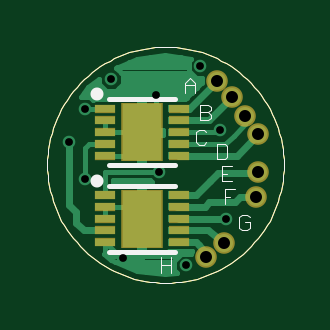
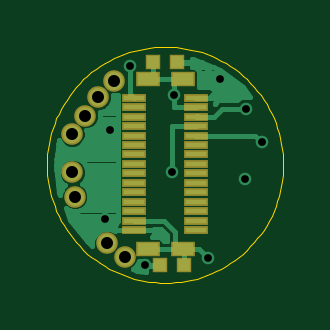
Circuit board: 7 layer files. Board 10.0 x 10.0 mm.
- top_copper: DC_STEP_DRIVER.cmp (11228 bytes)
- outline: DC_STEP_DRIVER.dim (2949 bytes)
- drill: DC_STEP_DRIVER.drd (276 bytes)
- top_silk: DC_STEP_DRIVER.plc (4461 bytes)
- bottom_copper: DC_STEP_DRIVER.sol (7642 bytes)
- top_mask: DC_STEP_DRIVER.stc (791 bytes)
- bottom_mask: DC_STEP_DRIVER.sts (1142 bytes)

=== top_copper: DC_STEP_DRIVER.cmp (11228 bytes, source omitted) ===
=== outline: DC_STEP_DRIVER.dim ===
G75*
%MOIN*%
%OFA0B0*%
%FSLAX24Y24*%
%IPPOS*%
%LPD*%
%AMOC8*
5,1,8,0,0,1.08239X$1,22.5*
%
%ADD10C,0.0000*%
D10*
X000149Y002184D02*
X000151Y002272D01*
X000157Y002360D01*
X000167Y002448D01*
X000181Y002536D01*
X000198Y002622D01*
X000220Y002708D01*
X000245Y002792D01*
X000275Y002876D01*
X000307Y002958D01*
X000344Y003038D01*
X000384Y003117D01*
X000428Y003194D01*
X000475Y003269D01*
X000525Y003341D01*
X000579Y003412D01*
X000635Y003479D01*
X000695Y003545D01*
X000757Y003607D01*
X000823Y003667D01*
X000890Y003723D01*
X000961Y003777D01*
X001033Y003827D01*
X001108Y003874D01*
X001185Y003918D01*
X001264Y003958D01*
X001344Y003995D01*
X001426Y004027D01*
X001510Y004057D01*
X001594Y004082D01*
X001680Y004104D01*
X001766Y004121D01*
X001854Y004135D01*
X001942Y004145D01*
X002030Y004151D01*
X002118Y004153D01*
X002206Y004151D01*
X002294Y004145D01*
X002382Y004135D01*
X002470Y004121D01*
X002556Y004104D01*
X002642Y004082D01*
X002726Y004057D01*
X002810Y004027D01*
X002892Y003995D01*
X002972Y003958D01*
X003051Y003918D01*
X003128Y003874D01*
X003203Y003827D01*
X003275Y003777D01*
X003346Y003723D01*
X003413Y003667D01*
X003479Y003607D01*
X003541Y003545D01*
X003601Y003479D01*
X003657Y003412D01*
X003711Y003341D01*
X003761Y003269D01*
X003808Y003194D01*
X003852Y003117D01*
X003892Y003038D01*
X003929Y002958D01*
X003961Y002876D01*
X003991Y002792D01*
X004016Y002708D01*
X004038Y002622D01*
X004055Y002536D01*
X004069Y002448D01*
X004079Y002360D01*
X004085Y002272D01*
X004087Y002184D01*
X004085Y002096D01*
X004079Y002008D01*
X004069Y001920D01*
X004055Y001832D01*
X004038Y001746D01*
X004016Y001660D01*
X003991Y001576D01*
X003961Y001492D01*
X003929Y001410D01*
X003892Y001330D01*
X003852Y001251D01*
X003808Y001174D01*
X003761Y001099D01*
X003711Y001027D01*
X003657Y000956D01*
X003601Y000889D01*
X003541Y000823D01*
X003479Y000761D01*
X003413Y000701D01*
X003346Y000645D01*
X003275Y000591D01*
X003203Y000541D01*
X003128Y000494D01*
X003051Y000450D01*
X002972Y000410D01*
X002892Y000373D01*
X002810Y000341D01*
X002726Y000311D01*
X002642Y000286D01*
X002556Y000264D01*
X002470Y000247D01*
X002382Y000233D01*
X002294Y000223D01*
X002206Y000217D01*
X002118Y000215D01*
X002030Y000217D01*
X001942Y000223D01*
X001854Y000233D01*
X001766Y000247D01*
X001680Y000264D01*
X001594Y000286D01*
X001510Y000311D01*
X001426Y000341D01*
X001344Y000373D01*
X001264Y000410D01*
X001185Y000450D01*
X001108Y000494D01*
X001033Y000541D01*
X000961Y000591D01*
X000890Y000645D01*
X000823Y000701D01*
X000757Y000761D01*
X000695Y000823D01*
X000635Y000889D01*
X000579Y000956D01*
X000525Y001027D01*
X000475Y001099D01*
X000428Y001174D01*
X000384Y001251D01*
X000344Y001330D01*
X000307Y001410D01*
X000275Y001492D01*
X000245Y001576D01*
X000220Y001660D01*
X000198Y001746D01*
X000181Y001832D01*
X000167Y001920D01*
X000157Y002008D01*
X000151Y002096D01*
X000149Y002184D01*
M02*

=== drill: DC_STEP_DRIVER.drd ===
%
M48
M72
T01C0.0130
T02C0.0200
%
T01
X1405Y636
X2461Y505
X3124Y1287
X2008Y2063
X3031Y2758
X2701Y3827
X1967Y3349
X1204Y3609
X776Y3119
X505Y2561
X783Y1953
T02
X2786Y651
X3088Y877
X3624Y1652
X3666Y2056
X3668Y2693
X3446Y3001
X3230Y3310
X2974Y3584
M30

=== top_silk: DC_STEP_DRIVER.plc ===
G75*
%MOIN*%
%OFA0B0*%
%FSLAX24Y24*%
%IPPOS*%
%LPD*%
%AMOC8*
5,1,8,0,0,1.08239X$1,22.5*
%
%ADD10C,0.0000*%
%ADD11C,0.0020*%
%ADD12C,0.0080*%
%ADD13C,0.0217*%
D10*
X000149Y002184D02*
X000151Y002272D01*
X000157Y002360D01*
X000167Y002448D01*
X000181Y002536D01*
X000198Y002622D01*
X000220Y002708D01*
X000245Y002792D01*
X000275Y002876D01*
X000307Y002958D01*
X000344Y003038D01*
X000384Y003117D01*
X000428Y003194D01*
X000475Y003269D01*
X000525Y003341D01*
X000579Y003412D01*
X000635Y003479D01*
X000695Y003545D01*
X000757Y003607D01*
X000823Y003667D01*
X000890Y003723D01*
X000961Y003777D01*
X001033Y003827D01*
X001108Y003874D01*
X001185Y003918D01*
X001264Y003958D01*
X001344Y003995D01*
X001426Y004027D01*
X001510Y004057D01*
X001594Y004082D01*
X001680Y004104D01*
X001766Y004121D01*
X001854Y004135D01*
X001942Y004145D01*
X002030Y004151D01*
X002118Y004153D01*
X002206Y004151D01*
X002294Y004145D01*
X002382Y004135D01*
X002470Y004121D01*
X002556Y004104D01*
X002642Y004082D01*
X002726Y004057D01*
X002810Y004027D01*
X002892Y003995D01*
X002972Y003958D01*
X003051Y003918D01*
X003128Y003874D01*
X003203Y003827D01*
X003275Y003777D01*
X003346Y003723D01*
X003413Y003667D01*
X003479Y003607D01*
X003541Y003545D01*
X003601Y003479D01*
X003657Y003412D01*
X003711Y003341D01*
X003761Y003269D01*
X003808Y003194D01*
X003852Y003117D01*
X003892Y003038D01*
X003929Y002958D01*
X003961Y002876D01*
X003991Y002792D01*
X004016Y002708D01*
X004038Y002622D01*
X004055Y002536D01*
X004069Y002448D01*
X004079Y002360D01*
X004085Y002272D01*
X004087Y002184D01*
X004085Y002096D01*
X004079Y002008D01*
X004069Y001920D01*
X004055Y001832D01*
X004038Y001746D01*
X004016Y001660D01*
X003991Y001576D01*
X003961Y001492D01*
X003929Y001410D01*
X003892Y001330D01*
X003852Y001251D01*
X003808Y001174D01*
X003761Y001099D01*
X003711Y001027D01*
X003657Y000956D01*
X003601Y000889D01*
X003541Y000823D01*
X003479Y000761D01*
X003413Y000701D01*
X003346Y000645D01*
X003275Y000591D01*
X003203Y000541D01*
X003128Y000494D01*
X003051Y000450D01*
X002972Y000410D01*
X002892Y000373D01*
X002810Y000341D01*
X002726Y000311D01*
X002642Y000286D01*
X002556Y000264D01*
X002470Y000247D01*
X002382Y000233D01*
X002294Y000223D01*
X002206Y000217D01*
X002118Y000215D01*
X002030Y000217D01*
X001942Y000223D01*
X001854Y000233D01*
X001766Y000247D01*
X001680Y000264D01*
X001594Y000286D01*
X001510Y000311D01*
X001426Y000341D01*
X001344Y000373D01*
X001264Y000410D01*
X001185Y000450D01*
X001108Y000494D01*
X001033Y000541D01*
X000961Y000591D01*
X000890Y000645D01*
X000823Y000701D01*
X000757Y000761D01*
X000695Y000823D01*
X000635Y000889D01*
X000579Y000956D01*
X000525Y001027D01*
X000475Y001099D01*
X000428Y001174D01*
X000384Y001251D01*
X000344Y001330D01*
X000307Y001410D01*
X000275Y001492D01*
X000245Y001576D01*
X000220Y001660D01*
X000198Y001746D01*
X000181Y001832D01*
X000167Y001920D01*
X000157Y002008D01*
X000151Y002096D01*
X000149Y002184D01*
D11*
X002039Y000639D02*
X002039Y000384D01*
X002039Y000511D02*
X002210Y000511D01*
X002210Y000384D02*
X002210Y000639D01*
X003111Y001525D02*
X003111Y001781D01*
X003282Y001781D01*
X003231Y001906D02*
X003061Y001906D01*
X003061Y002161D01*
X003231Y002161D01*
X003146Y002034D02*
X003061Y002034D01*
X003107Y002276D02*
X002979Y002276D01*
X002979Y002532D01*
X003107Y002532D01*
X003149Y002490D01*
X003149Y002319D01*
X003107Y002276D01*
X002801Y002558D02*
X002758Y002515D01*
X002673Y002515D01*
X002630Y002558D01*
X002630Y002728D01*
X002673Y002771D01*
X002758Y002771D01*
X002801Y002728D01*
X002829Y002927D02*
X002701Y002927D01*
X002701Y003183D01*
X002829Y003183D01*
X002872Y003140D01*
X002872Y003097D01*
X002829Y003055D01*
X002701Y003055D01*
X002829Y003055D02*
X002872Y003012D01*
X002872Y002970D01*
X002829Y002927D01*
X002615Y003378D02*
X002615Y003548D01*
X002530Y003633D01*
X002444Y003548D01*
X002444Y003378D01*
X002444Y003505D02*
X002615Y003505D01*
X003111Y001653D02*
X003196Y001653D01*
X003393Y001352D02*
X003350Y001309D01*
X003350Y001138D01*
X003393Y001096D01*
X003478Y001096D01*
X003521Y001138D01*
X003521Y001224D01*
X003436Y001224D01*
X003521Y001309D02*
X003478Y001352D01*
X003393Y001352D01*
D12*
X002276Y000735D02*
X001173Y000735D01*
X001173Y001837D02*
X002276Y001837D01*
X002276Y002175D02*
X001173Y002175D01*
X001173Y003277D02*
X002276Y003277D01*
D13*
X000972Y003355D03*
X000972Y001915D03*
M02*

=== bottom_copper: DC_STEP_DRIVER.sol (7642 bytes, source omitted) ===
=== top_mask: DC_STEP_DRIVER.stc ===
G75*
%MOIN*%
%OFA0B0*%
%FSLAX24Y24*%
%IPPOS*%
%LPD*%
%AMOC8*
5,1,8,0,0,1.08239X$1,22.5*
%
%ADD10R,0.0354X0.0138*%
%ADD11R,0.0709X0.0984*%
%ADD12C,0.0360*%
D10*
X001114Y000892D03*
X001114Y001089D03*
X001114Y001286D03*
X001114Y001483D03*
X001114Y001680D03*
X001114Y002333D03*
X001114Y002529D03*
X001114Y002726D03*
X001114Y002923D03*
X001114Y003120D03*
X002335Y003120D03*
X002335Y002923D03*
X002335Y002726D03*
X002335Y002529D03*
X002335Y002333D03*
X002335Y001680D03*
X002335Y001483D03*
X002335Y001286D03*
X002335Y001089D03*
X002335Y000892D03*
D11*
X001724Y001286D03*
X001724Y002726D03*
D12*
X002974Y003584D03*
X003230Y003310D03*
X003446Y003001D03*
X003668Y002693D03*
X003666Y002056D03*
X003624Y001652D03*
X003088Y000877D03*
X002786Y000651D03*
M02*

=== bottom_mask: DC_STEP_DRIVER.sts ===
G75*
%MOIN*%
%OFA0B0*%
%FSLAX24Y24*%
%IPPOS*%
%LPD*%
%AMOC8*
5,1,8,0,0,1.08239X$1,22.5*
%
%ADD10R,0.0257X0.0257*%
%ADD11R,0.0414X0.0147*%
%ADD12R,0.0395X0.0257*%
%ADD13C,0.0360*%
D10*
X001802Y000505D03*
X002202Y000505D03*
X002314Y003889D03*
X001914Y003889D03*
D11*
X001596Y001095D03*
X001596Y001252D03*
X001596Y001410D03*
X001596Y001567D03*
X001596Y001725D03*
X001596Y001882D03*
X001596Y002040D03*
X001596Y002197D03*
X001596Y002355D03*
X001596Y002512D03*
X001596Y002670D03*
X001596Y002827D03*
X001596Y002985D03*
X001596Y003142D03*
X001596Y003300D03*
X002631Y003300D03*
X002631Y003142D03*
X002631Y002985D03*
X002631Y002827D03*
X002631Y002670D03*
X002631Y002512D03*
X002631Y002355D03*
X002631Y002197D03*
X002631Y002040D03*
X002631Y001882D03*
X002631Y001725D03*
X002631Y001567D03*
X002631Y001410D03*
X002631Y001252D03*
X002631Y001095D03*
D12*
X002405Y000780D03*
X001822Y000780D03*
X001822Y003615D03*
X002405Y003615D03*
D13*
X002974Y003584D03*
X003230Y003310D03*
X003446Y003001D03*
X003668Y002693D03*
X003666Y002056D03*
X003624Y001652D03*
X003088Y000877D03*
X002786Y000651D03*
M02*

